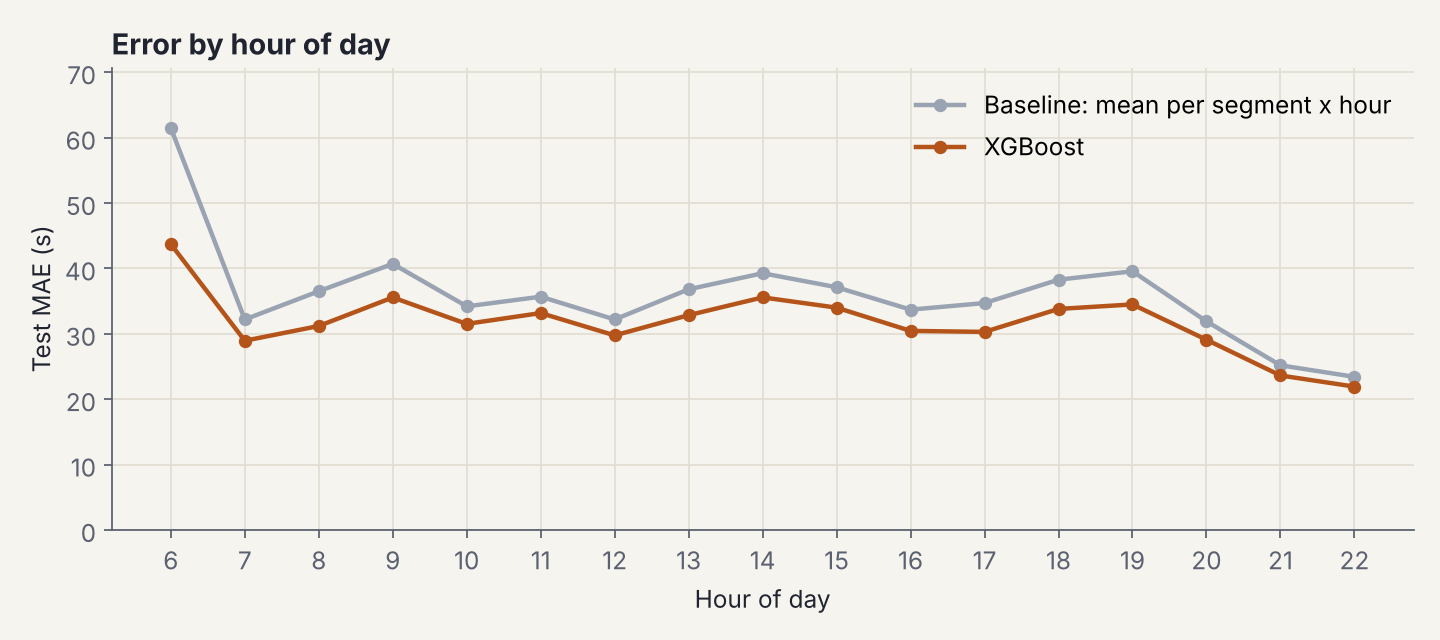

Data behind this chart, as committed beside it:
hour, MAE Baseline: mean per segment x hour, MAE XGBoost, n
6, 61.47, 43.71, 5035
7, 32.2, 28.94, 11196
8, 36.51, 31.19, 12870
9, 40.7, 35.56, 14531
10, 34.2, 31.52, 13320
11, 35.68, 33.17, 12335
12, 32.19, 29.76, 11922
13, 36.81, 32.85, 12495
14, 39.26, 35.57, 12601
15, 37.12, 34.0, 12411
16, 33.7, 30.45, 11831
17, 34.7, 30.3, 12366
18, 38.28, 33.81, 11426
19, 39.56, 34.49, 10688
20, 31.9, 29.09, 11334
21, 25.18, 23.63, 8309
22, 23.42, 21.93, 3035
